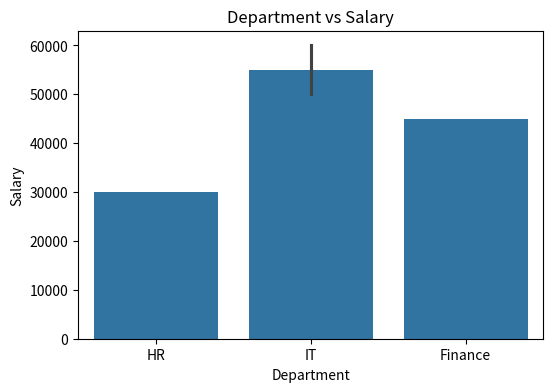
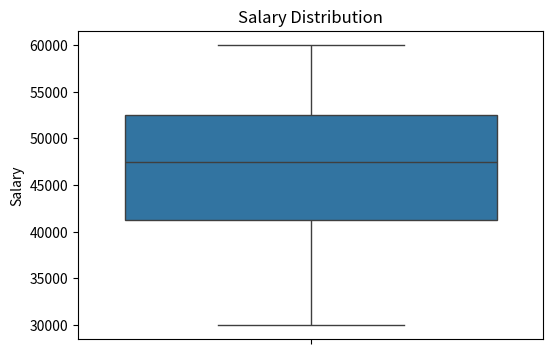
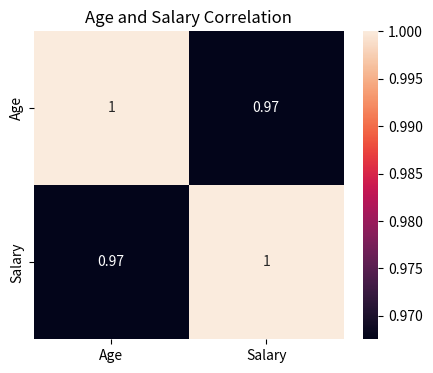

Write the Python code that produced these figures, in order.
"""
Assignment 6: Seaborn Visualizations

This module demonstrates:
1. Barplot
2. Boxplot
3. Heatmap
"""

import pandas as pd
import seaborn as sns
import matplotlib.pyplot as plt


def create_employee_dataframe() -> pd.DataFrame:
    """
    Create employee dataset.

    Returns:
        pd.DataFrame: Employee information
    """

    employee_data = {
        "Name": ["Rahul", "Priya", "Amit", "Anuj"],
        "Age": [25, 30, 28, 35],
        "Department": ["HR", "IT", "Finance", "IT"],
        "Salary": [30000, 50000, 45000, 60000]
    }

    return pd.DataFrame(employee_data)


def create_barplot(dataframe: pd.DataFrame) -> None:
    """
    Create barplot of department vs salary.
    """

    plt.figure(figsize=(6, 4))

    sns.barplot(
        data=dataframe,
        x="Department",
        y="Salary"
    )

    plt.title("Department vs Salary")
    plt.show()


def create_boxplot(dataframe: pd.DataFrame) -> None:
    """
    Create boxplot for salary distribution.
    """

    plt.figure(figsize=(6, 4))

    sns.boxplot(
        y=dataframe["Salary"]
    )

    plt.title("Salary Distribution")
    plt.show()


def create_heatmap(dataframe: pd.DataFrame) -> None:
    """
    Create heatmap using Age and Salary correlation.
    """

    correlation_matrix = dataframe[
        ["Age", "Salary"]
    ].corr()

    plt.figure(figsize=(5, 4))

    sns.heatmap(
        correlation_matrix,
        annot=True
    )

    plt.title("Age and Salary Correlation")
    plt.show()


def main() -> None:
    """
    Execute all seaborn visualizations.
    """

    employee_dataframe = create_employee_dataframe()

    create_barplot(employee_dataframe)

    create_boxplot(employee_dataframe)

    create_heatmap(employee_dataframe)


if __name__ == "__main__":
    main()
